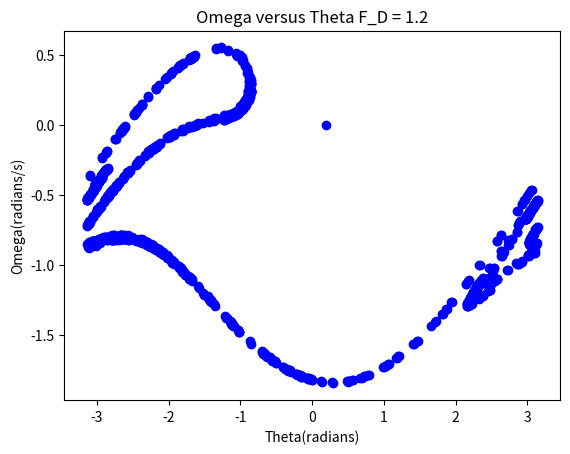

This chart was generated by the following Python code:
import numpy as np
import matplotlib.pyplot as plt

class pedulum(object):
    def __init__(self, Fd, omega = 0,theta = 0.2 ):
        self.Fd = Fd
        self.t = [0]
        self.w = [omega]
        self.theta = [theta]
        self.wd = 2/3
        self.q = 0.5
        self.dt = 0.01
        self.g = 9.8
        self.l = 9.8
    
    def drive(self):
        while self.t[-1] < 6000:
            
            self.w.append(self.w[-1]-((self.g/self.l)*np.sin(self.theta[-1])+self.q*self.w[-1]-self.Fd*np.sin(self.wd*self.t[-1]))*self.dt)
            
            self.theta.append(self.theta[-1]+self.w[-1]*self.dt)
            
            if self.theta[-1]>np.pi:
                self.theta[-1] = self.theta[-1] - 2*np.pi    
            
            if self.theta[-1]<-np.pi:
                self.theta[-1] = self.theta[-1] + 2*np.pi
            
            self.t.append(self.t[-1]+self.dt)
            
           
    def plotw(self):
        plt.plot(self.theta,self.w)
        plt.show()
    
    def plot_wtheta(self):
        
        for i in range(0, len(self.t)):
            x = (self.wd*self.t[i]) /(2*np.pi)
            if abs(x - round(x)) < 0.001:
                plt.scatter(self.theta[i],self.w[i],color = 'blue')
        plt.xlabel("Theta(radians)")
        plt.ylabel("Omega(radians/s)")
        plt.title("Omega versus Theta F_D = {}".format(self.Fd))
        plt.show()

a = pedulum(1.2)
a.drive()
a.plot_wtheta()


